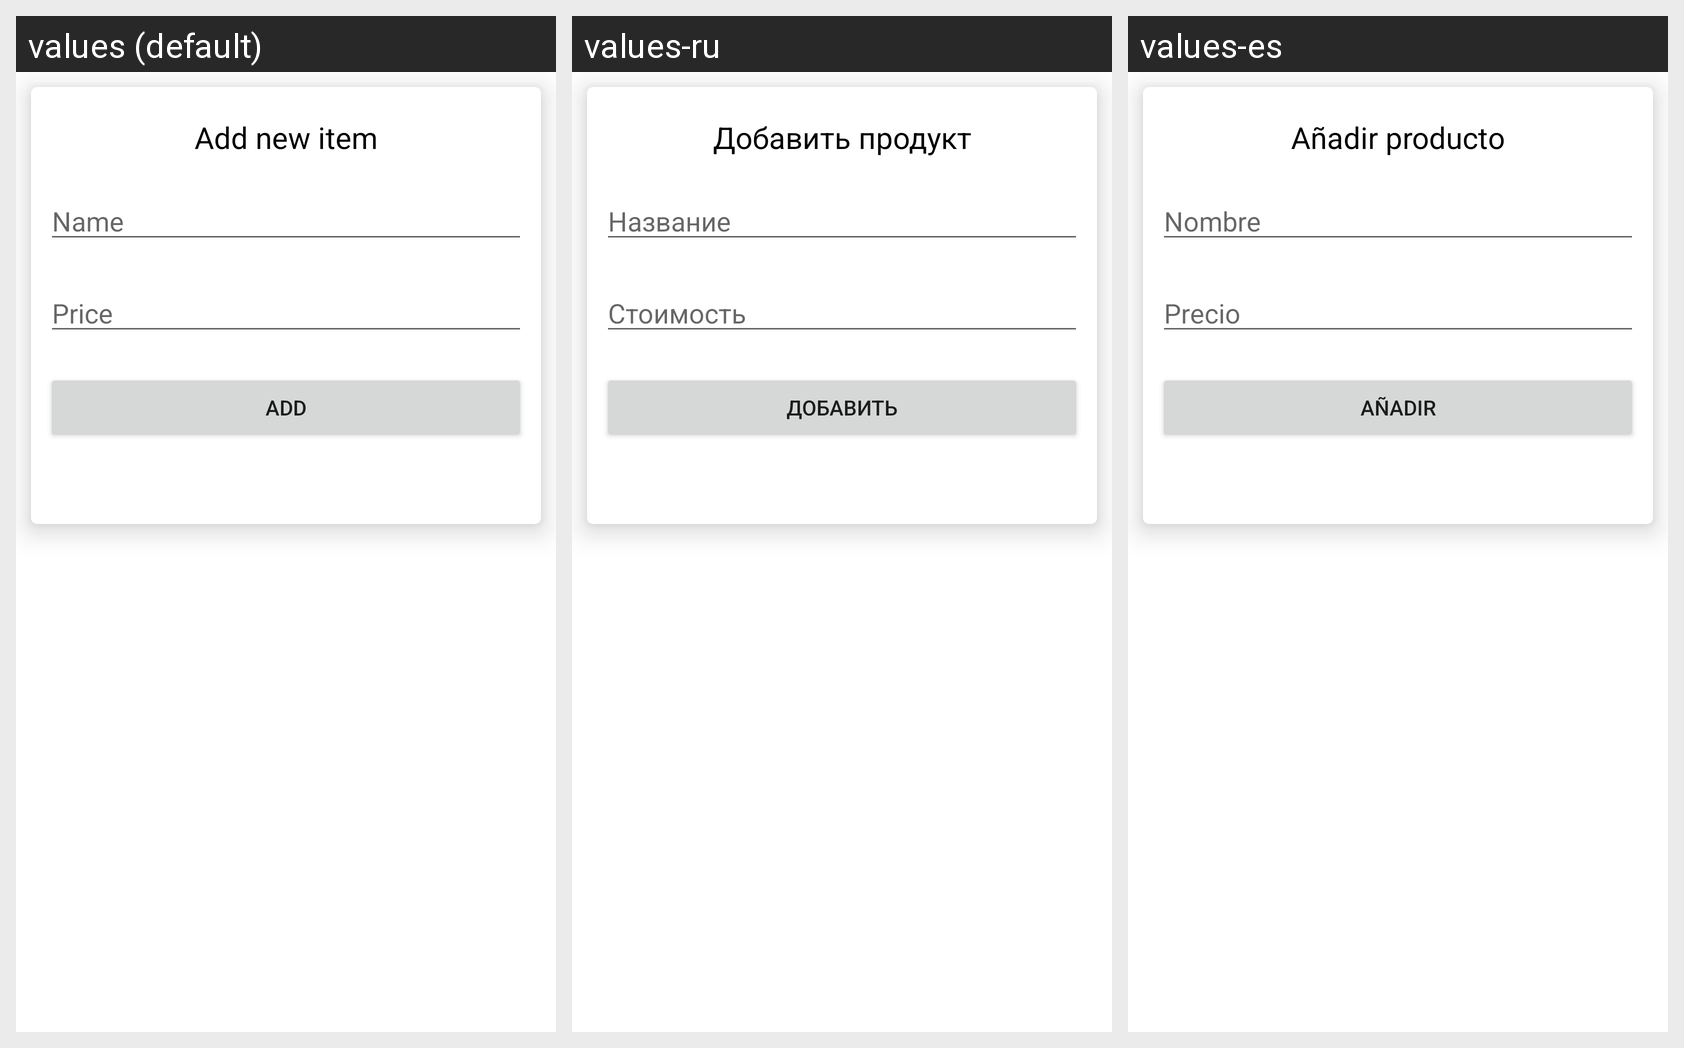

Translations of the strings shown on this Android screen, per locale in the grid:
Android screen res/layout/fragment_item.xml rendered under 3 locales, left to right: values (default), values-ru, values-es. Device: Nexus 5 (rendered at 1080×1920; each locale shown at half size, 540×960, under a caption strip naming it); theme Theme.CloudList.
Strings drawn on this screen, with the default value and each locale's value (text and hints the layout hard-codes, and strings that could not be matched under every locale, appear in the picture but are not listed):

add_new_item
  values: Add new item
  values-ru: Добавить продукт
  values-es: Añadir producto

item_name
  values: Name
  values-ru: Название
  values-es: Nombre

item_price
  values: Price
  values-ru: Стоимость
  values-es: Precio

add
  values: Add
  values-ru: Добавить
  values-es: Añadir
